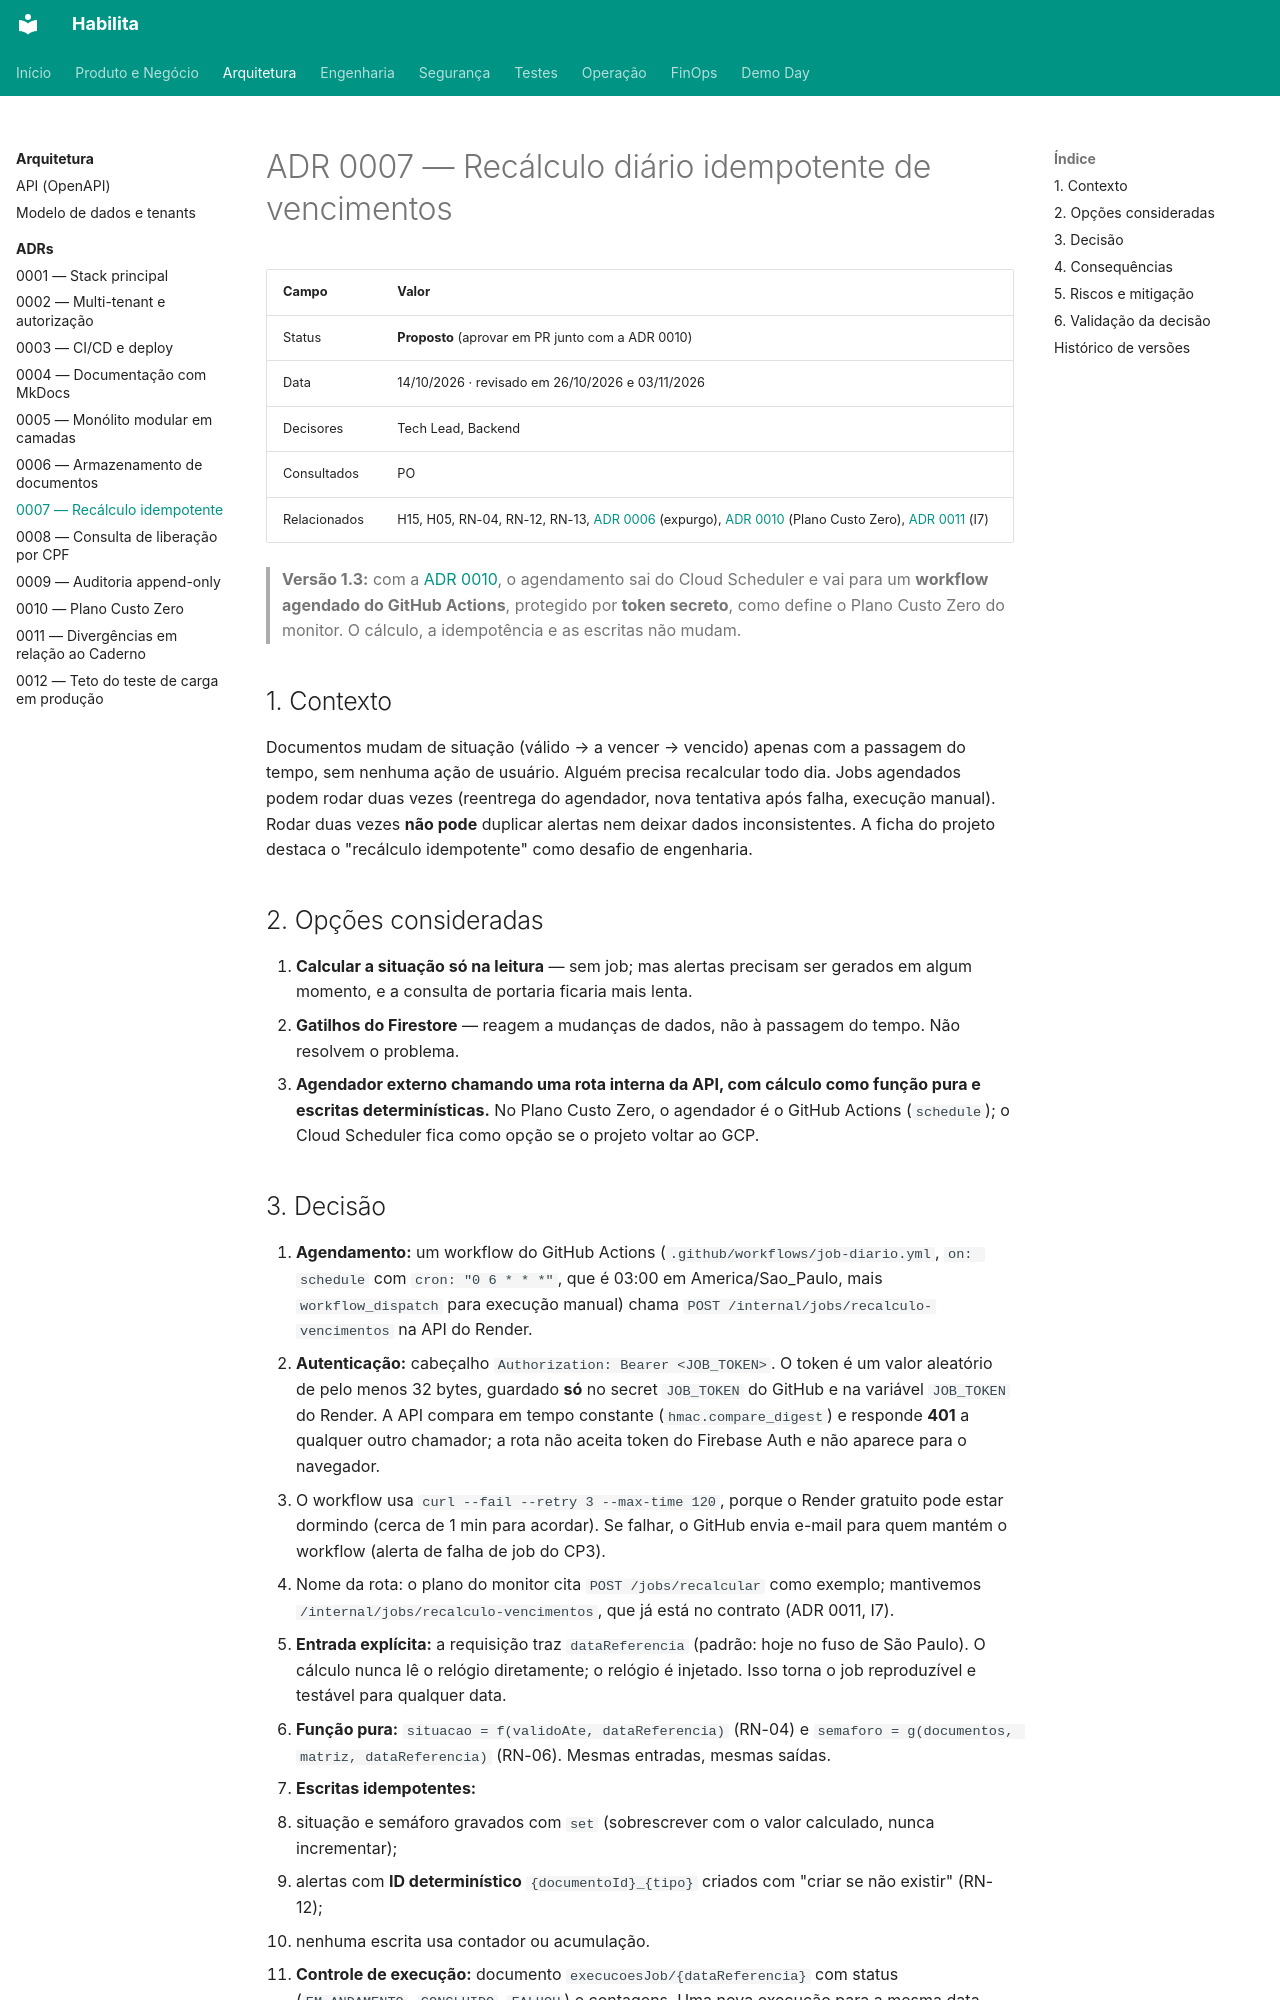

repository: projeto-habilita/habilita-docs · page: arquitetura/adr/0007-recalculo-idempotente/index.html · generator: mkdocs

# ADR 0007 — Recálculo diário idempotente de vencimentos

| Campo | Valor |
|---|---|
| Status | **Proposto** (aprovar em PR junto com a ADR 0010) |
| Data | 14/10/2026 · revisado em 26/10/2026 e 03/11/2026 |
| Decisores | Tech Lead, Backend |
| Consultados | PO |
| Relacionados | H15, H05, RN-04, RN-12, RN-13, [ADR 0006](0006-armazenamento-de-documentos.md) (expurgo), [ADR 0010](0010-plano-custo-zero.md) (Plano Custo Zero), [ADR 0011](0011-divergencias-caderno.md) (I7) |

> **Versão 1.3:** com a [ADR 0010](0010-plano-custo-zero.md), o agendamento sai do Cloud Scheduler e vai para um **workflow agendado do GitHub Actions**, protegido por **token secreto**, como define o Plano Custo Zero do monitor. O cálculo, a idempotência e as escritas não mudam.

## 1. Contexto

Documentos mudam de situação (válido → a vencer → vencido) apenas com a passagem do tempo, sem nenhuma ação de usuário. Alguém precisa recalcular todo dia. Jobs agendados podem rodar duas vezes (reentrega do agendador, nova tentativa após falha, execução manual). Rodar duas vezes **não pode** duplicar alertas nem deixar dados inconsistentes. A ficha do projeto destaca o "recálculo idempotente" como desafio de engenharia.

## 2. Opções consideradas

1. **Calcular a situação só na leitura** — sem job; mas alertas precisam ser gerados em algum momento, e a consulta de portaria ficaria mais lenta.
2. **Gatilhos do Firestore** — reagem a mudanças de dados, não à passagem do tempo. Não resolvem o problema.
3. **Agendador externo chamando uma rota interna da API, com cálculo como função pura e escritas determinísticas.** No Plano Custo Zero, o agendador é o GitHub Actions (`schedule`); o Cloud Scheduler fica como opção se o projeto voltar ao GCP.
